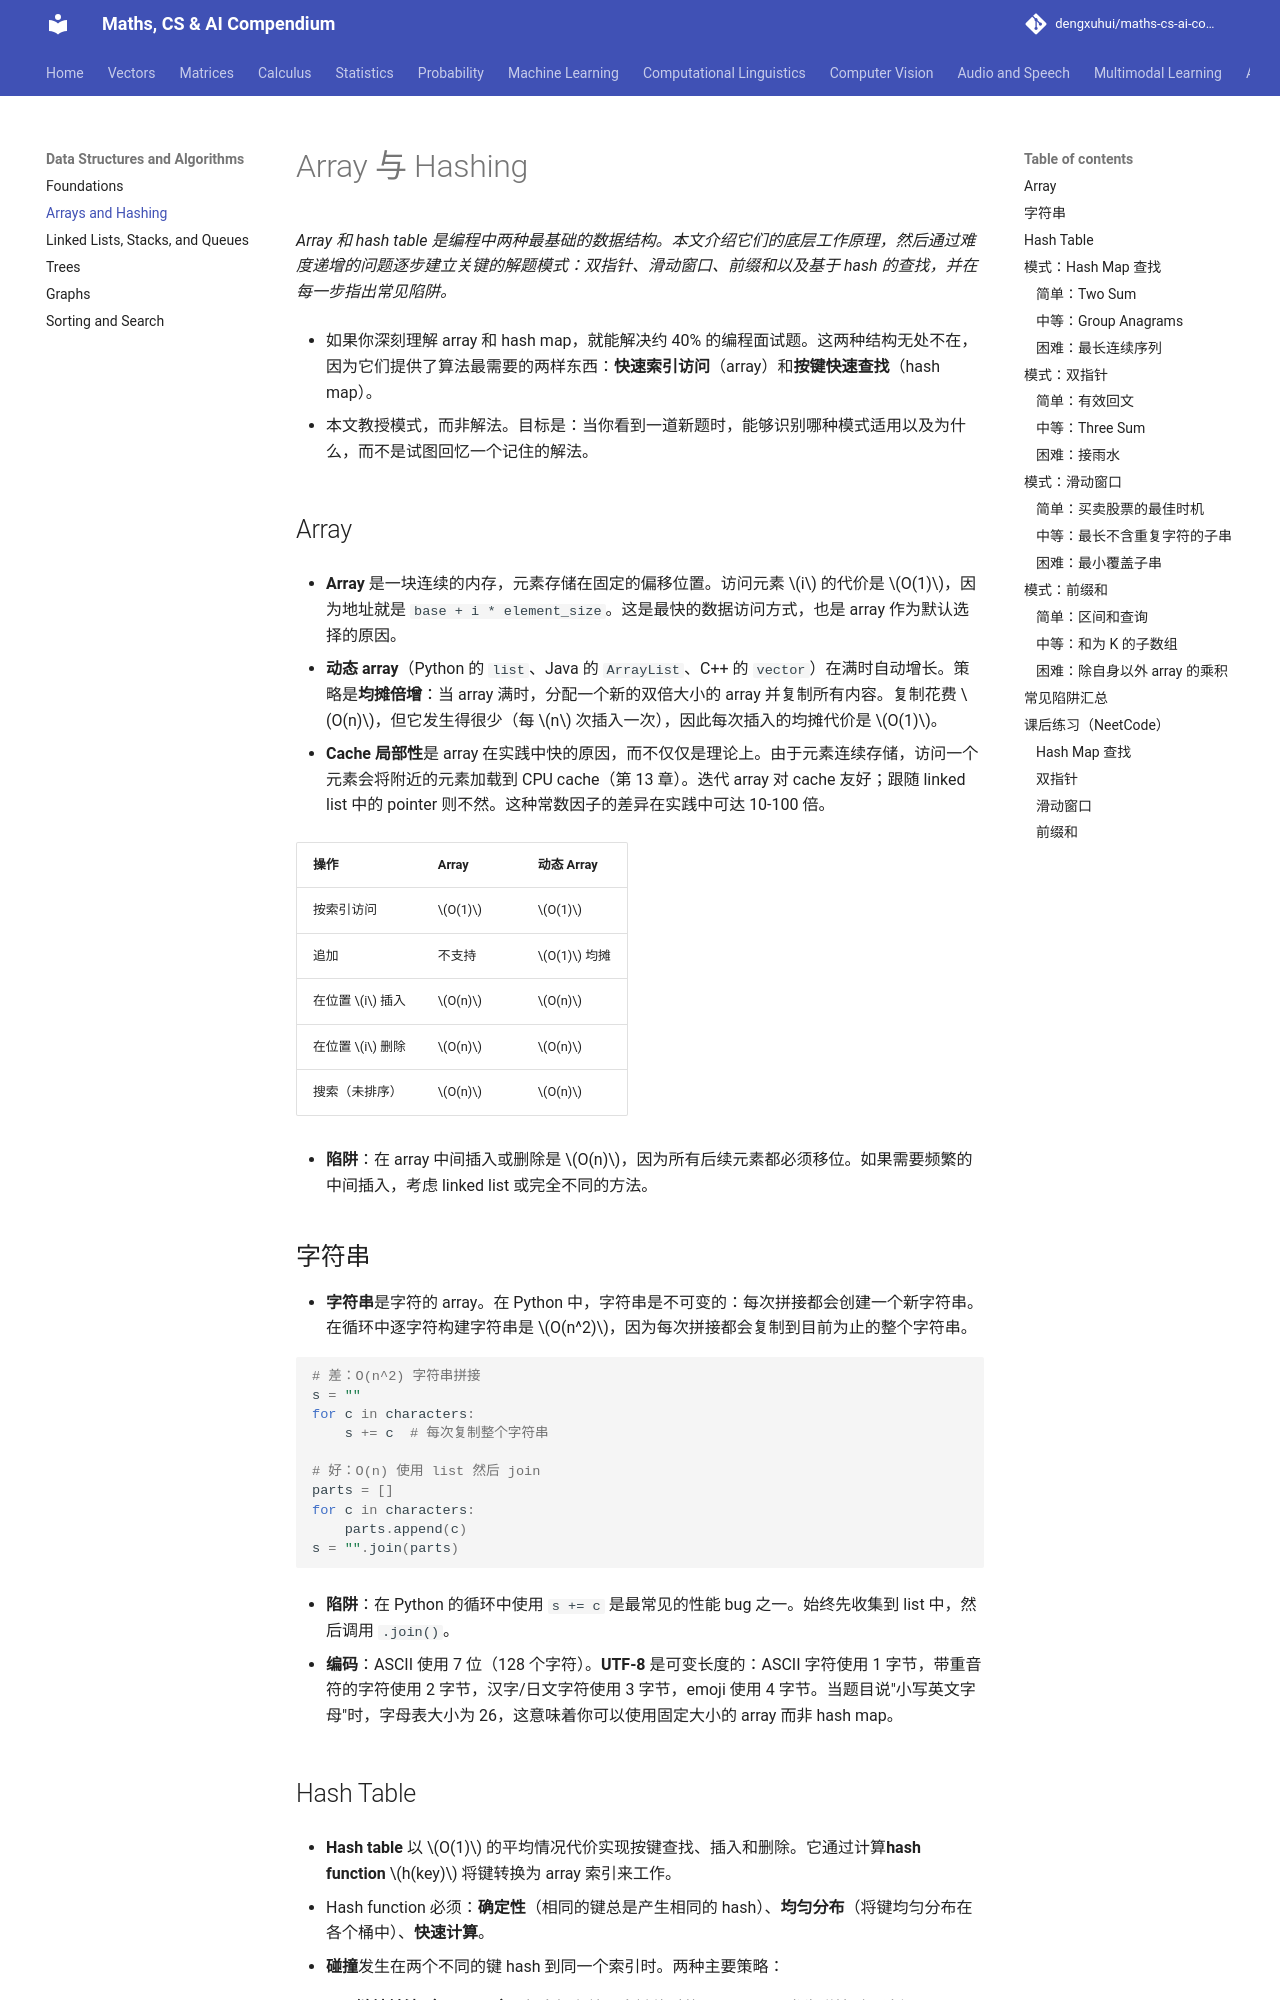

repository: dengxuhui/maths-cs-ai-compendium_CN · page: chapter 14: data structures and algorithms/01. arrays and hashing/index.html · generator: mkdocs

# Array 与 Hashing

*Array 和 hash table 是编程中两种最基础的数据结构。本文介绍它们的底层工作原理，然后通过难度递增的问题逐步建立关键的解题模式：双指针、滑动窗口、前缀和以及基于 hash 的查找，并在每一步指出常见陷阱。*

- 如果你深刻理解 array 和 hash map，就能解决约 40% 的编程面试题。这两种结构无处不在，因为它们提供了算法最需要的两样东西：**快速索引访问**（array）和**按键快速查找**（hash map）。

- 本文教授模式，而非解法。目标是：当你看到一道新题时，能够识别哪种模式适用以及为什么，而不是试图回忆一个记住的解法。

## Array

- **Array** 是一块连续的内存，元素存储在固定的偏移位置。访问元素 $i$ 的代价是 $O(1)$，因为地址就是 `base + i * element_size`。这是最快的数据访问方式，也是 array 作为默认选择的原因。

- **动态 array**（Python 的 `list`、Java 的 `ArrayList`、C++ 的 `vector`）在满时自动增长。策略是**均摊倍增**：当 array 满时，分配一个新的双倍大小的 array 并复制所有内容。复制花费 $O(n)$，但它发生得很少（每 $n$ 次插入一次），因此每次插入的均摊代价是 $O(1)$。

- **Cache 局部性**是 array 在实践中快的原因，而不仅仅是理论上。由于元素连续存储，访问一个元素会将附近的元素加载到 CPU cache（第 13 章）。迭代 array 对 cache 友好；跟随 linked list 中的 pointer 则不然。这种常数因子的差异在实践中可达 10-100 倍。

| 操作 | Array | 动态 Array |
|-----------|-------|---------------|
| 按索引访问 | $O(1)$ | $O(1)$ |
| 追加 | 不支持 | $O(1)$ 均摊 |
| 在位置 $i$ 插入 | $O(n)$ | $O(n)$ |
| 在位置 $i$ 删除 | $O(n)$ | $O(n)$ |
| 搜索（未排序） | $O(n)$ | $O(n)$ |

- **陷阱**：在 array 中间插入或删除是 $O(n)$，因为所有后续元素都必须移位。如果需要频繁的中间插入，考虑 linked list 或完全不同的方法。

## 字符串

- **字符串**是字符的 array。在 Python 中，字符串是不可变的：每次拼接都会创建一个新字符串。在循环中逐字符构建字符串是 $O(n^2)$，因为每次拼接都会复制到目前为止的整个字符串。

```python
# 差：O(n^2) 字符串拼接
s = ""
for c in characters:
    s += c  # 每次复制整个字符串

# 好：O(n) 使用 list 然后 join
parts = []
for c in characters:
    parts.append(c)
s = "".join(parts)
```

- **陷阱**：在 Python 的循环中使用 `s += c` 是最常见的性能 bug 之一。始终先收集到 list 中，然后调用 `.join()`。

- **编码**：ASCII 使用 7 位（128 个字符）。**UTF-8** 是可变长度的：ASCII 字符使用 1 字节，带重音符的字符使用 2 字节，汉字/日文字符使用 3 字节，emoji 使用 4 字节。当题目说"小写英文字母"时，字母表大小为 26，这意味着你可以使用固定大小的 array 而非 hash map。
